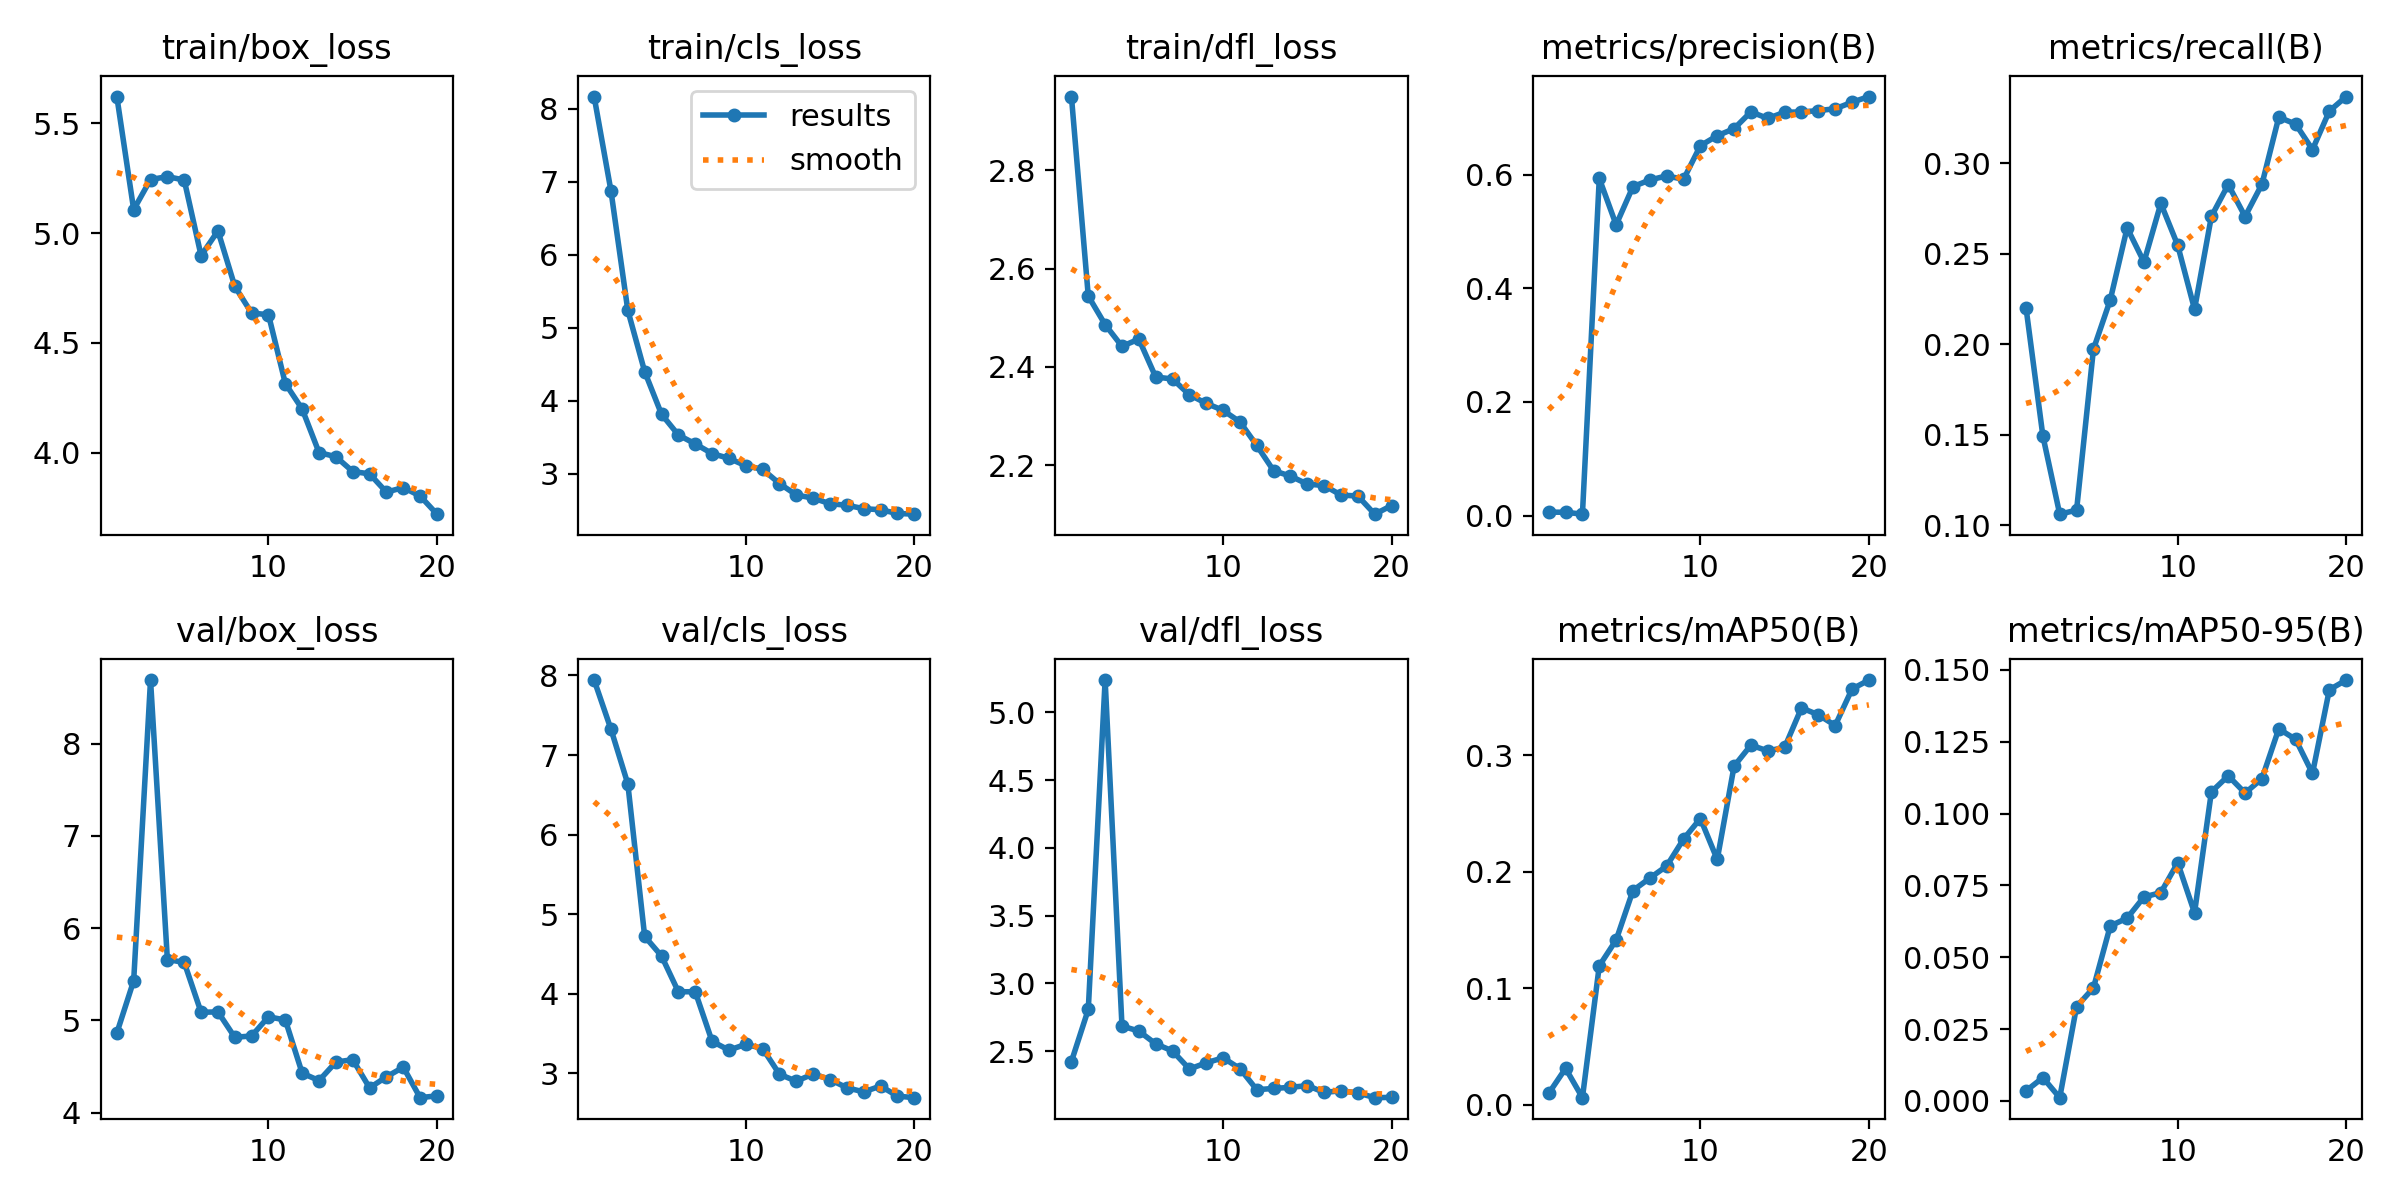

Source data for this figure (header and first rows):
epoch, time, train/box_loss, train/cls_loss, train/dfl_loss, metrics/precision(B), metrics/recall(B), metrics/mAP50(B), metrics/mAP50-95(B), val/box_loss, val/cls_loss, val/dfl_loss, lr/pg0, lr/pg1, lr/pg2
1, 18.52, 5.622, 8.166, 2.95, 0.00596, 0.2201, 0.00969, 0.0035, 4.863, 7.943, 2.424, 0.0003287, 0.0003287, 0.0003287
2, 28.9, 5.107, 6.873, 2.544, 0.00579, 0.1494, 0.03117, 0.00811, 5.429, 7.324, 2.808, 0.0006384, 0.0006384, 0.0006384
3, 39.36, 5.244, 5.238, 2.486, 0.00239, 0.1062, 0.00599, 0.00114, 8.688, 6.636, 5.238, 0.0009141, 0.0009141, 0.0009141
4, 49.97, 5.257, 4.399, 2.442, 0.5935, 0.1085, 0.1192, 0.03284, 5.659, 4.72, 2.685, 0.001156, 0.001156, 0.001156
5, 59.34, 5.242, 3.816, 2.457, 0.5118, 0.1973, 0.1414, 0.03932, 5.628, 4.473, 2.648, 0.001146, 0.001146, 0.001146
6, 68.89, 4.897, 3.531, 2.38, 0.5792, 0.2245, 0.1839, 0.0609, 5.088, 4.023, 2.554, 0.001075, 0.001075, 0.001075
7, 79.5, 5.01, 3.409, 2.376, 0.5908, 0.2642, 0.1946, 0.0636, 5.092, 4.024, 2.501, 0.001005, 0.001005, 0.001005
8, 91.72, 4.758, 3.277, 2.344, 0.5981, 0.2454, 0.205, 0.07097, 4.816, 3.4, 2.368, 0.0009339, 0.0009339, 0.0009339
9, 108.5, 4.636, 3.212, 2.326, 0.5919, 0.2778, 0.2281, 0.07247, 4.831, 3.29, 2.414, 0.0008631, 0.0008631, 0.0008631
10, 121.2, 4.629, 3.11, 2.312, 0.6512, 0.2547, 0.2458, 0.08286, 5.039, 3.363, 2.451, 0.0007924, 0.0007924, 0.0007924
11, 133.3, 4.315, 3.061, 2.288, 0.6687, 0.2193, 0.2106, 0.06545, 5.004, 3.31, 2.371, 0.0007216, 0.0007216, 0.0007216
12, 145.3, 4.199, 2.866, 2.24, 0.6811, 0.2706, 0.2907, 0.1075, 4.428, 2.986, 2.215, 0.0006509, 0.0006509, 0.0006509
13, 156.9, 4.001, 2.71, 2.189, 0.7108, 0.2881, 0.3088, 0.1131, 4.348, 2.898, 2.225, 0.0005802, 0.0005802, 0.0005802
14, 166.4, 3.982, 2.666, 2.178, 0.6992, 0.2705, 0.3038, 0.1071, 4.548, 2.99, 2.233, 0.0005094, 0.0005094, 0.0005094
15, 177, 3.914, 2.59, 2.162, 0.7101, 0.2883, 0.3068, 0.1121, 4.574, 2.92, 2.246, 0.0004387, 0.0004387, 0.0004387
16, 187, 3.903, 2.569, 2.159, 0.7106, 0.3253, 0.3408, 0.1295, 4.269, 2.816, 2.196, 0.000368, 0.000368, 0.000368
17, 196.6, 3.82, 2.522, 2.139, 0.713, 0.3215, 0.3348, 0.1258, 4.388, 2.764, 2.207, 0.0002972, 0.0002972, 0.0002972
18, 205.8, 3.841, 2.507, 2.138, 0.7162, 0.3075, 0.3256, 0.1139, 4.493, 2.838, 2.192, 0.0002265, 0.0002265, 0.0002265
19, 214.8, 3.803, 2.457, 2.101, 0.7277, 0.3287, 0.357, 0.1431, 4.162, 2.711, 2.157, 0.0001558, 0.0001558, 0.0001558
20, 223.6, 3.72, 2.447, 2.118, 0.7377, 0.3367, 0.3647, 0.1464, 4.182, 2.692, 2.159, 8.50255e-05, 8.50255e-05, 8.50255e-05
